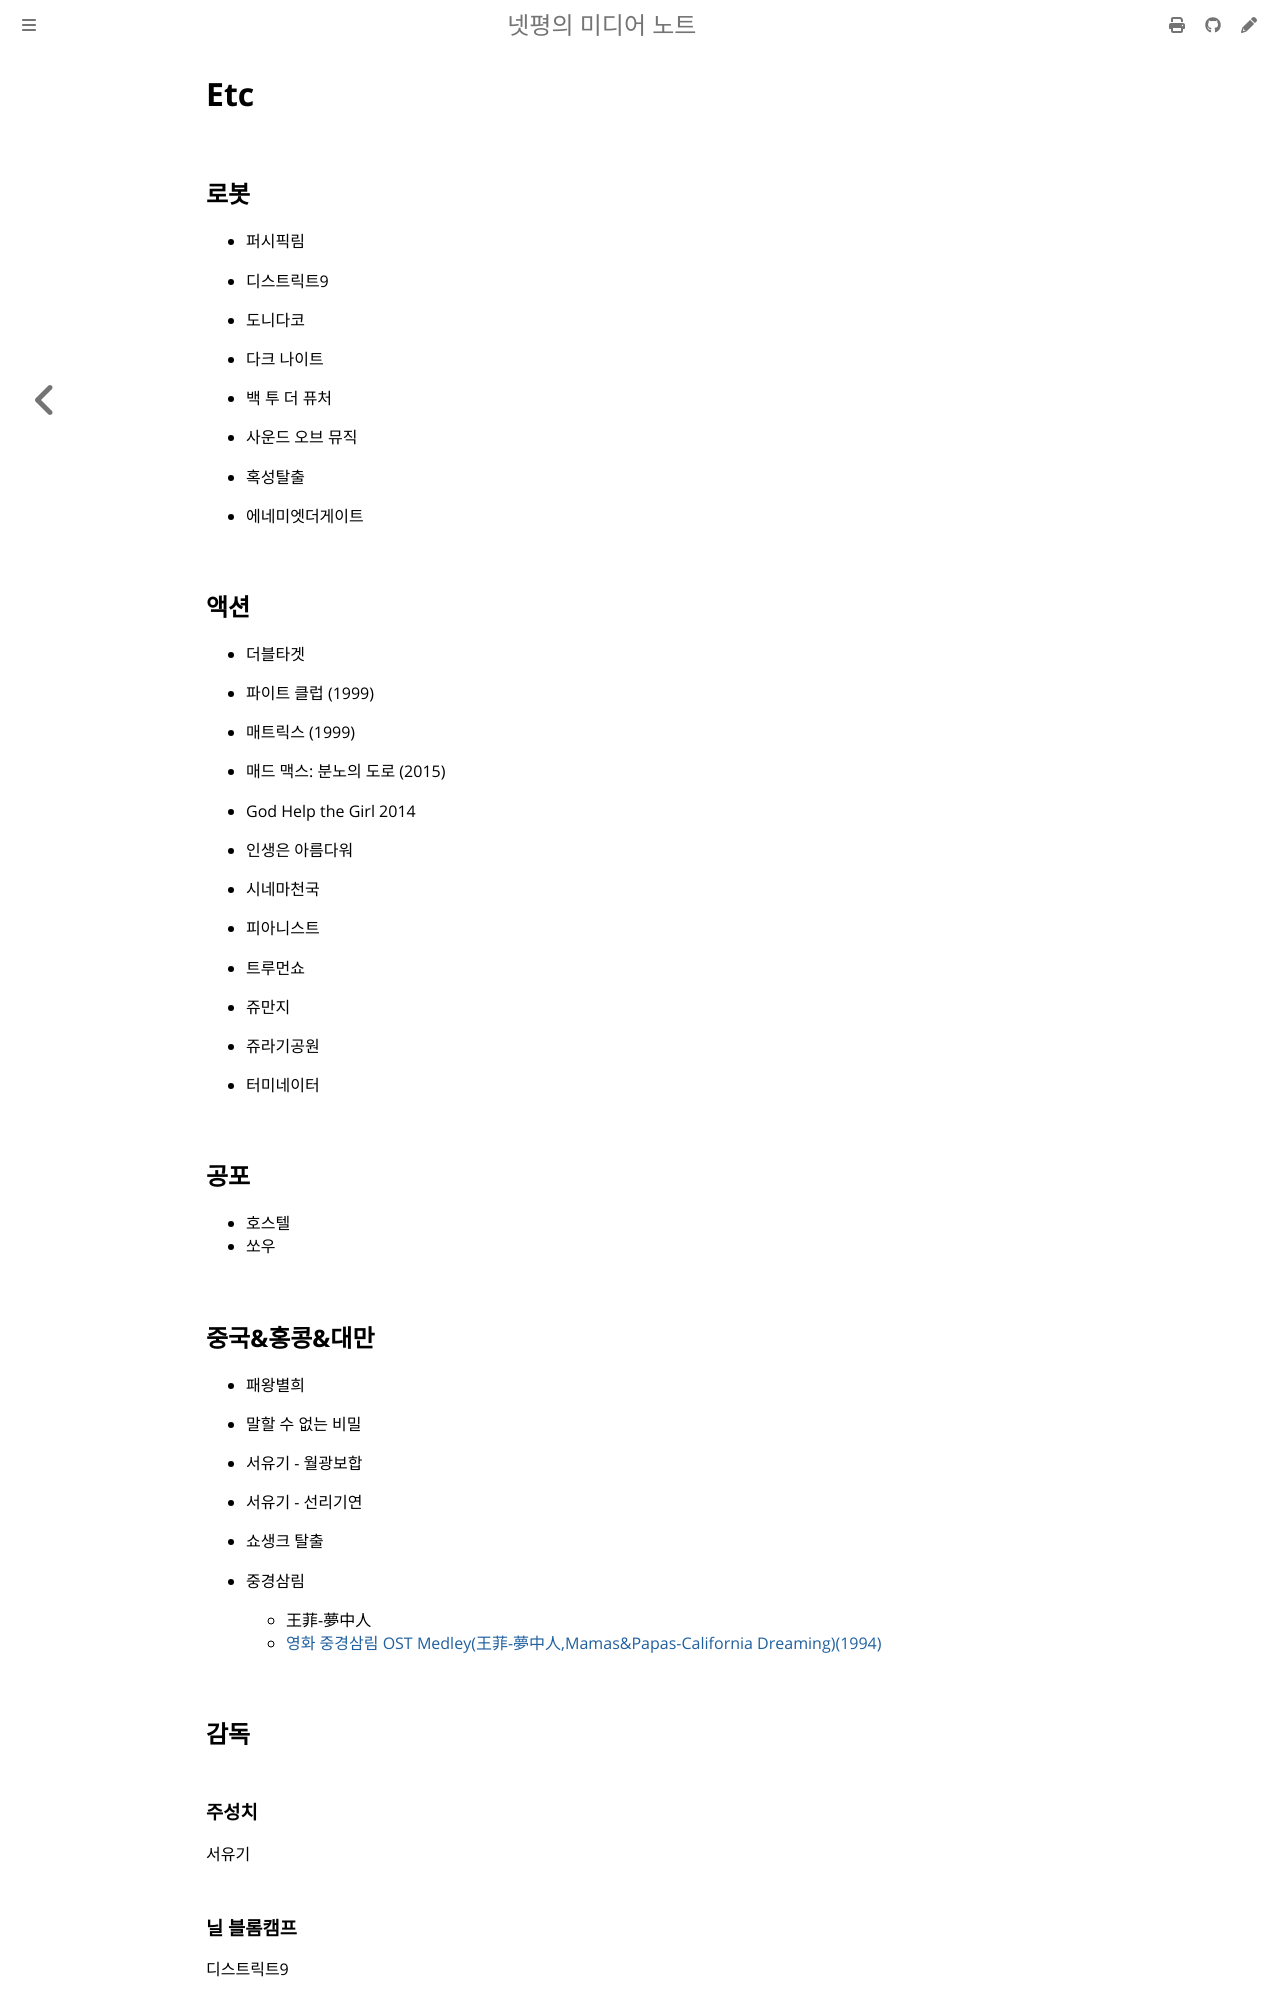

repository: netpyoung/note.mediamix · page: movie/etc/etc.html · generator: mdbook

# Etc

## 로봇

- 퍼시픽림

- 디스트릭트9
- 도니다코
- 다크 나이트
- 백 투 더 퓨처
- 사운드 오브 뮤직
- 혹성탈출
- 에네미엣더게이트
  

## 액션

- 더블타겟
- 파이트 클럽 (1999)

- 매트릭스 (1999)
- 매드 맥스: 분노의 도로 (2015)
- God Help the Girl 2014 

- 인생은 아름다워
- 시네마천국
- 피아니스트
- 트루먼쇼
- 쥬만지
- 쥬라기공원 
- 터미네이터 

## 공포

- 호스텔
- 쏘우


## 중국&홍콩&대만

- 패왕별희 

- 말할 수 없는 비밀
- 서유기 - 월광보합 
- 서유기 - 선리기연 
- 쇼생크 탈출

- 중경삼림
  - 王菲-夢中人 
  - [영화 중경삼림 OST Medley(王菲-夢中人,Mamas&Papas-California Dreaming)(1994)](https://www.youtube.com/watch?v=5qm0UK1yG1Q)

## 감독

### 주성치
서유기
